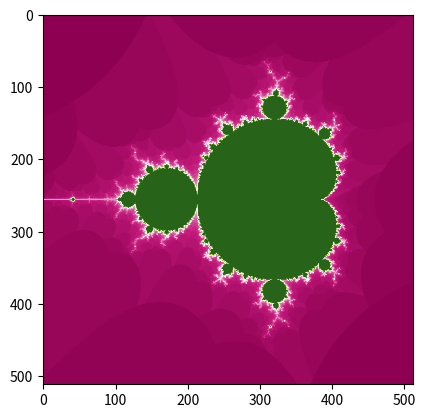

The matplotlib source for this figure:
import numpy as np
import matplotlib.pyplot as plt


# Parameters
shape = (512, 512)

max_iterations = 100

# regular
center = (-2, -1.5)
zoom = 3

# spirals
#center = (-.7435669, .1314023)
#zoom = .001

# Initialization
pixels = np.zeros(shape)


# Calculation
def escape(x, y):

    C = complex(x,y)
    Z = C
    iterations = 0

    while Z.real < 2 and Z.imag < 2 and iterations < max_iterations:
        Z = Z*Z + C
        iterations += 1

    return iterations


def normalize(x, y):
    return x/shape[0], y/shape[1]


def mandelbrot_space(x, y):
    return zoom*x+center[0], zoom*y+center[1]


for x in range(shape[0]):
    for y in range(shape[1]):
        x_norm, y_norm = normalize(x, y)
        x_mandelbrot, y_mandelbrot = mandelbrot_space(x_norm, y_norm)
        pixels[y, x] = escape(x_mandelbrot, y_mandelbrot)


# Plot
fig, ax = plt.subplots()
plt.imshow(pixels,cmap=plt.get_cmap('PiYG'))
plt.show()
